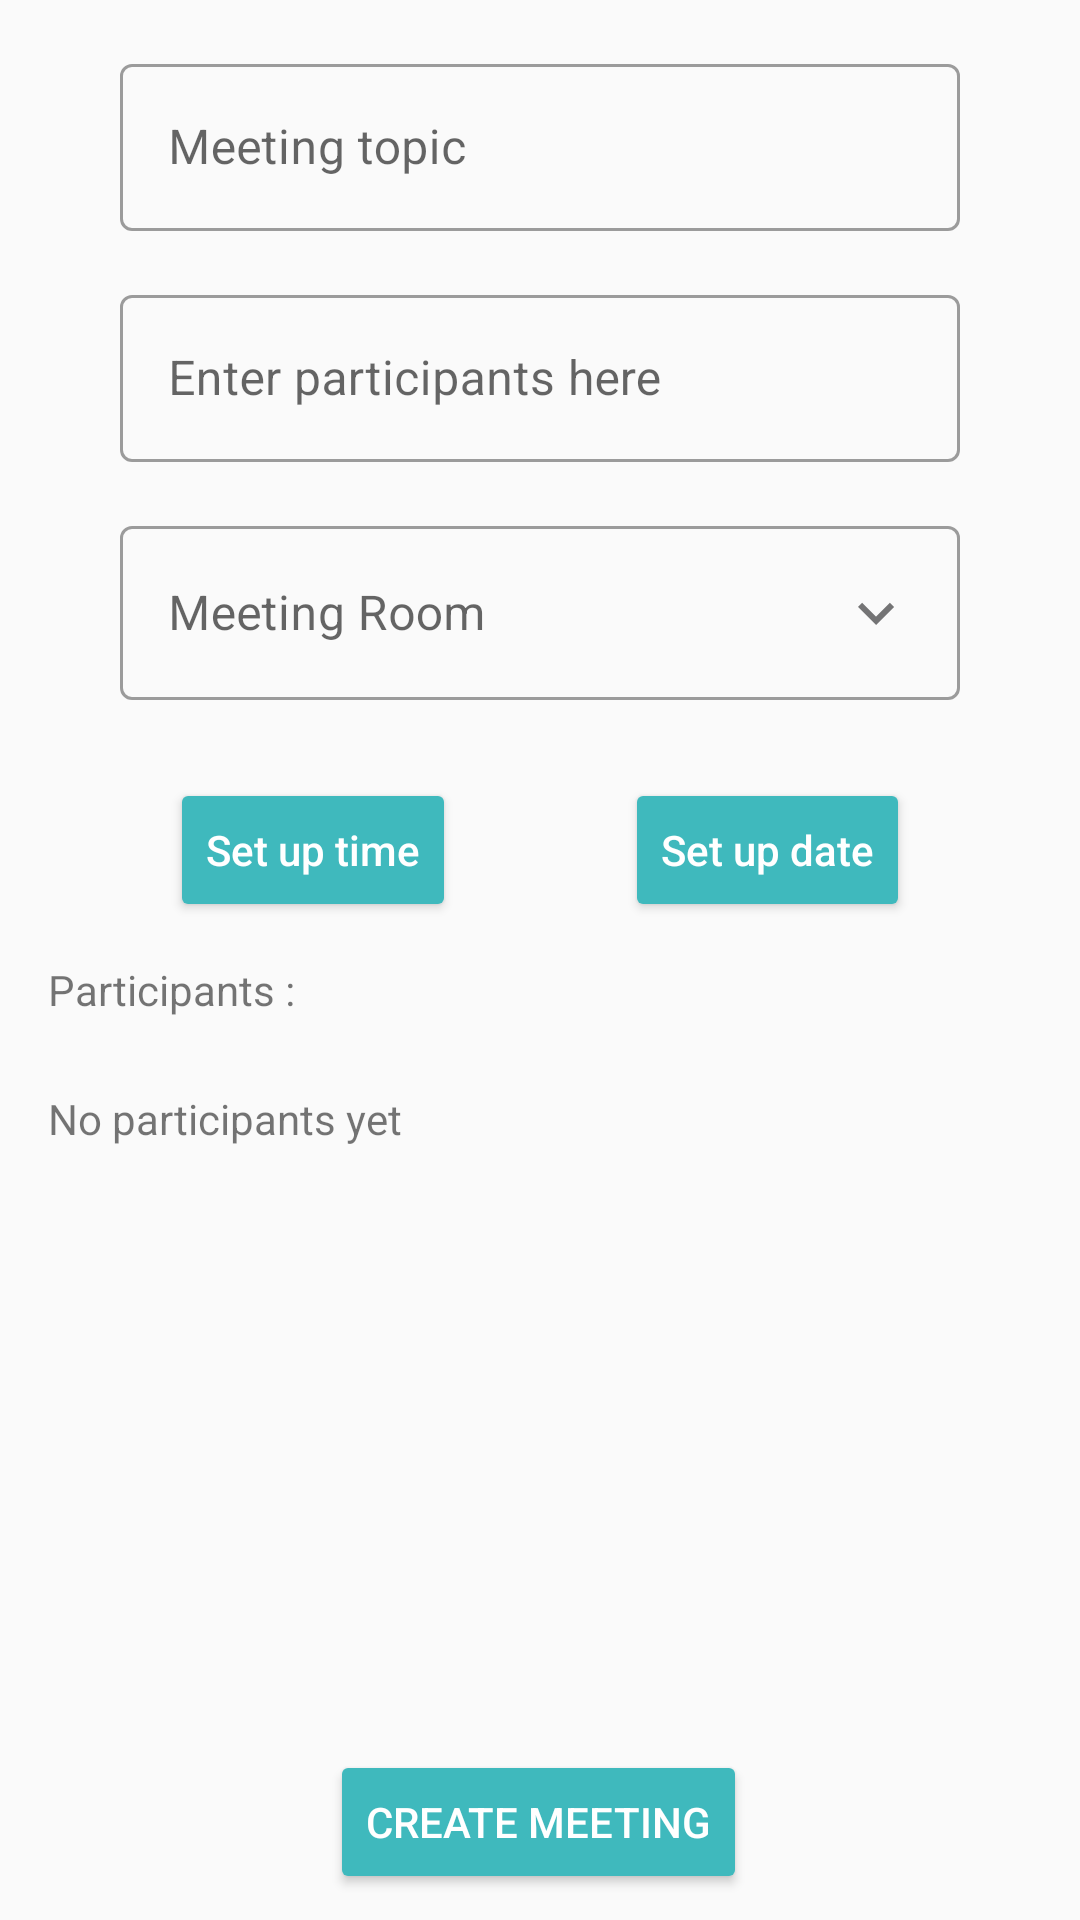

This screen was rendered from an Android layout file. Write that file and the resources it references.
<!-- AndroidManifest.xml: application theme Theme.MaReu -->
<!-- res/layout/activity_add_meeting.xml -->
<?xml version="1.0" encoding="utf-8"?>
<ScrollView

    xmlns:android="http://schemas.android.com/apk/res/android"
    xmlns:app="http://schemas.android.com/apk/res-auto"
    xmlns:tools="http://schemas.android.com/tools"
    android:id="@+id/create_meeting_activity"

    android:layout_width="match_parent"
    android:layout_height="match_parent">

    <androidx.constraintlayout.widget.ConstraintLayout

        android:layout_width="match_parent"
        android:layout_height="wrap_content"
        android:scrollbars="vertical"
        tools:context=".meeting_list.AddMeetingActivity">

        <com.google.android.material.textfield.TextInputLayout
            android:id="@+id/meeting_topic_text_input_layout"
            style="@style/Widget.MaterialComponents.TextInputLayout.OutlinedBox"
            android:layout_width="280dp"
            android:layout_height="wrap_content"
            android:layout_marginTop="16dp"
            android:hint="@string/meeting_topic"
            app:layout_constraintEnd_toEndOf="parent"
            app:layout_constraintStart_toStartOf="parent"
            app:layout_constraintTop_toTopOf="parent">

            <EditText
                android:id="@+id/meetingTopic"
                android:layout_width="match_parent"
                android:layout_height="match_parent"
                android:layout_marginTop="48dp"
                android:ems="10"
                android:inputType="textPersonName" />


        </com.google.android.material.textfield.TextInputLayout>


        <com.google.android.material.textfield.TextInputLayout
            android:id="@+id/spinner_textinputlayout"
            android:layout_width="280dp"
            android:layout_height="match_parent"
            android:layout_marginTop="16dp"
            android:hint="@string/meeting_room"
            app:layout_constraintEnd_toEndOf="parent"
            style="@style/Widget.MaterialComponents.TextInputLayout.OutlinedBox"
            app:layout_constraintStart_toStartOf="parent"
            app:layout_constraintTop_toBottomOf="@+id/textInputLayout">

            <com.google.android.material.textfield.TextInputEditText
                android:id="@+id/editText"
                android:layout_width="match_parent"
                android:layout_height="wrap_content"
                android:drawableEnd="@drawable/arrow_down"
                android:focusable="false"
                android:inputType="textNoSuggestions"
                />

            <Spinner
                android:id="@+id/meetingRoomListSpinner"
                android:layout_width="0dp"
                android:layout_height="0dp"
                android:layout_marginTop="10dp"
                android:background="@android:color/transparent"
                android:spinnerMode="dialog"

                />


        </com.google.android.material.textfield.TextInputLayout>




        <Button
            android:id="@+id/button_setup_date"
            android:layout_width="wrap_content"
            android:layout_height="wrap_content"
            android:layout_marginTop="16dp"
            android:backgroundTint="#3fb9bd"
            android:text="@string/set_up_date"
            android:textAllCaps="false"
            android:textColor="#FFFF"
            app:layout_constraintEnd_toEndOf="parent"
            app:layout_constraintHorizontal_bias="0.5"
            app:layout_constraintStart_toEndOf="@+id/button_setup_time"
            app:layout_constraintTop_toBottomOf="@+id/spinner_textinputlayout" />

        <Button
            android:id="@+id/button_setup_time"
            android:layout_width="wrap_content"
            android:layout_height="wrap_content"
            android:layout_marginTop="16dp"
            android:backgroundTint="#3fb9bd"
            android:text="@string/set_up_time"
            android:textAllCaps="false"
            android:textColor="#FFFF"
            app:layout_constraintEnd_toStartOf="@+id/button_setup_date"
            app:layout_constraintHorizontal_bias="0.5"
            app:layout_constraintStart_toStartOf="parent"
            app:layout_constraintTop_toBottomOf="@+id/spinner_textinputlayout" />



            <TextView
                android:layout_width="wrap_content"
                android:layout_height="wrap_content"
                android:text="@string/participantsTextView"
                android:layout_marginStart="16dp"
                android:layout_marginBottom="8dp"
                app:layout_constraintBottom_toTopOf="@id/chipGroup2"
                app:layout_constraintStart_toStartOf="parent"/>

            <com.google.android.material.chip.ChipGroup
                android:id="@+id/chipGroup2"
                android:layout_width="match_parent"
                android:layout_height="wrap_content"
                android:layout_marginTop="40dp"
                android:layout_marginStart="16dp"
                android:layout_marginEnd="16dp"
                android:duplicateParentState="false"
                app:layout_constraintStart_toStartOf="parent"
                app:layout_constraintTop_toBottomOf="@id/button_setup_date"/>

        <TextView
            android:id="@+id/emptyChipGroupMessage"
            android:layout_width="wrap_content"
            android:layout_height="wrap_content"
            android:text="@string/no_participants"
            android:layout_marginTop="16dp"
            android:layout_marginStart="16dp"
            app:layout_constraintTop_toBottomOf="@id/chipGroup2"
            app:layout_constraintStart_toStartOf="parent"
        />








        <com.google.android.material.textfield.TextInputLayout
            android:id="@+id/textInputLayout"
            style="@style/Widget.MaterialComponents.TextInputLayout.OutlinedBox"
            android:layout_width="280dp"
            android:layout_height="wrap_content"
            android:layout_marginTop="16dp"
            android:hint="@string/enter_participants_here"
            android:minWidth="32dp"
            android:visibility="visible"
            app:layout_constraintEnd_toEndOf="parent"
            app:layout_constraintStart_toStartOf="parent"
            app:layout_constraintTop_toBottomOf="@+id/meeting_topic_text_input_layout">


            <EditText
                android:id="@+id/edit_text_participants"
                android:layout_width="match_parent"
                android:layout_height="match_parent"
                android:layout_marginTop="48dp"
                android:ems="10"
                android:inputType="textPersonName" />

        </com.google.android.material.textfield.TextInputLayout>


        <Button
            android:id="@+id/button_create_meeting"
            android:layout_width="wrap_content"
            android:layout_height="wrap_content"
            android:layout_marginTop="276dp"
            android:backgroundTint="#3fb9bd"
            android:text="@string/create_meeting"
            android:textColor="#FFFF"
            app:layout_constraintEnd_toEndOf="parent"
            app:layout_constraintHorizontal_bias="0.498"
            app:layout_constraintStart_toStartOf="parent"
            app:layout_constraintTop_toBottomOf="@+id/button_setup_date" />


    </androidx.constraintlayout.widget.ConstraintLayout>


</ScrollView>
<!-- resources referenced by this layout -->
<resources>
  <!-- drawable arrow_down (drawable) -->
  <vector android:height="24dp" android:tint="#747475"
      android:viewportHeight="24" android:viewportWidth="24"
      android:width="24dp" xmlns:android="http://schemas.android.com/apk/res/android">
      <path android:fillColor="@android:color/white" android:pathData="M7.41,8.59L12,13.17l4.59,-4.58L18,10l-6,6 -6,-6 1.41,-1.41z"/>
  </vector>
  <string name="create_meeting">Create meeting</string>
  <string name="enter_participants_here">Enter participants here</string>
  <string name="meeting_room">Meeting Room</string>
  <string name="meeting_topic">Meeting topic</string>
  <string name="no_participants">No participants yet</string>
  <string name="participantsTextView">Participants :</string>
  <string name="set_up_date">Set up date</string>
  <string name="set_up_time">Set up time</string>
  <style name="Theme.MaReu" parent="Theme.MaterialComponents.Light.DarkActionBar.Bridge">
          
          <item name="colorPrimary">#4f92df</item>
          <item name="colorPrimaryVariant">#3f7abd</item>
          <item name="colorOnPrimary">@color/white</item>
          
          <item name="colorSecondary">@color/teal_200</item>
          <item name="colorSecondaryVariant">@color/teal_700</item>
          <item name="colorOnSecondary">@color/black</item>
          
          <item name="android:statusBarColor" tools:targetApi="l">?attr/colorPrimaryVariant</item>
          
      </style>
  <color name="white">#FFFFFFFF</color>
  <color name="teal_200">#FF03DAC5</color>
  <color name="teal_700">#FF018786</color>
  <color name="black">#FF000000</color>
</resources>
